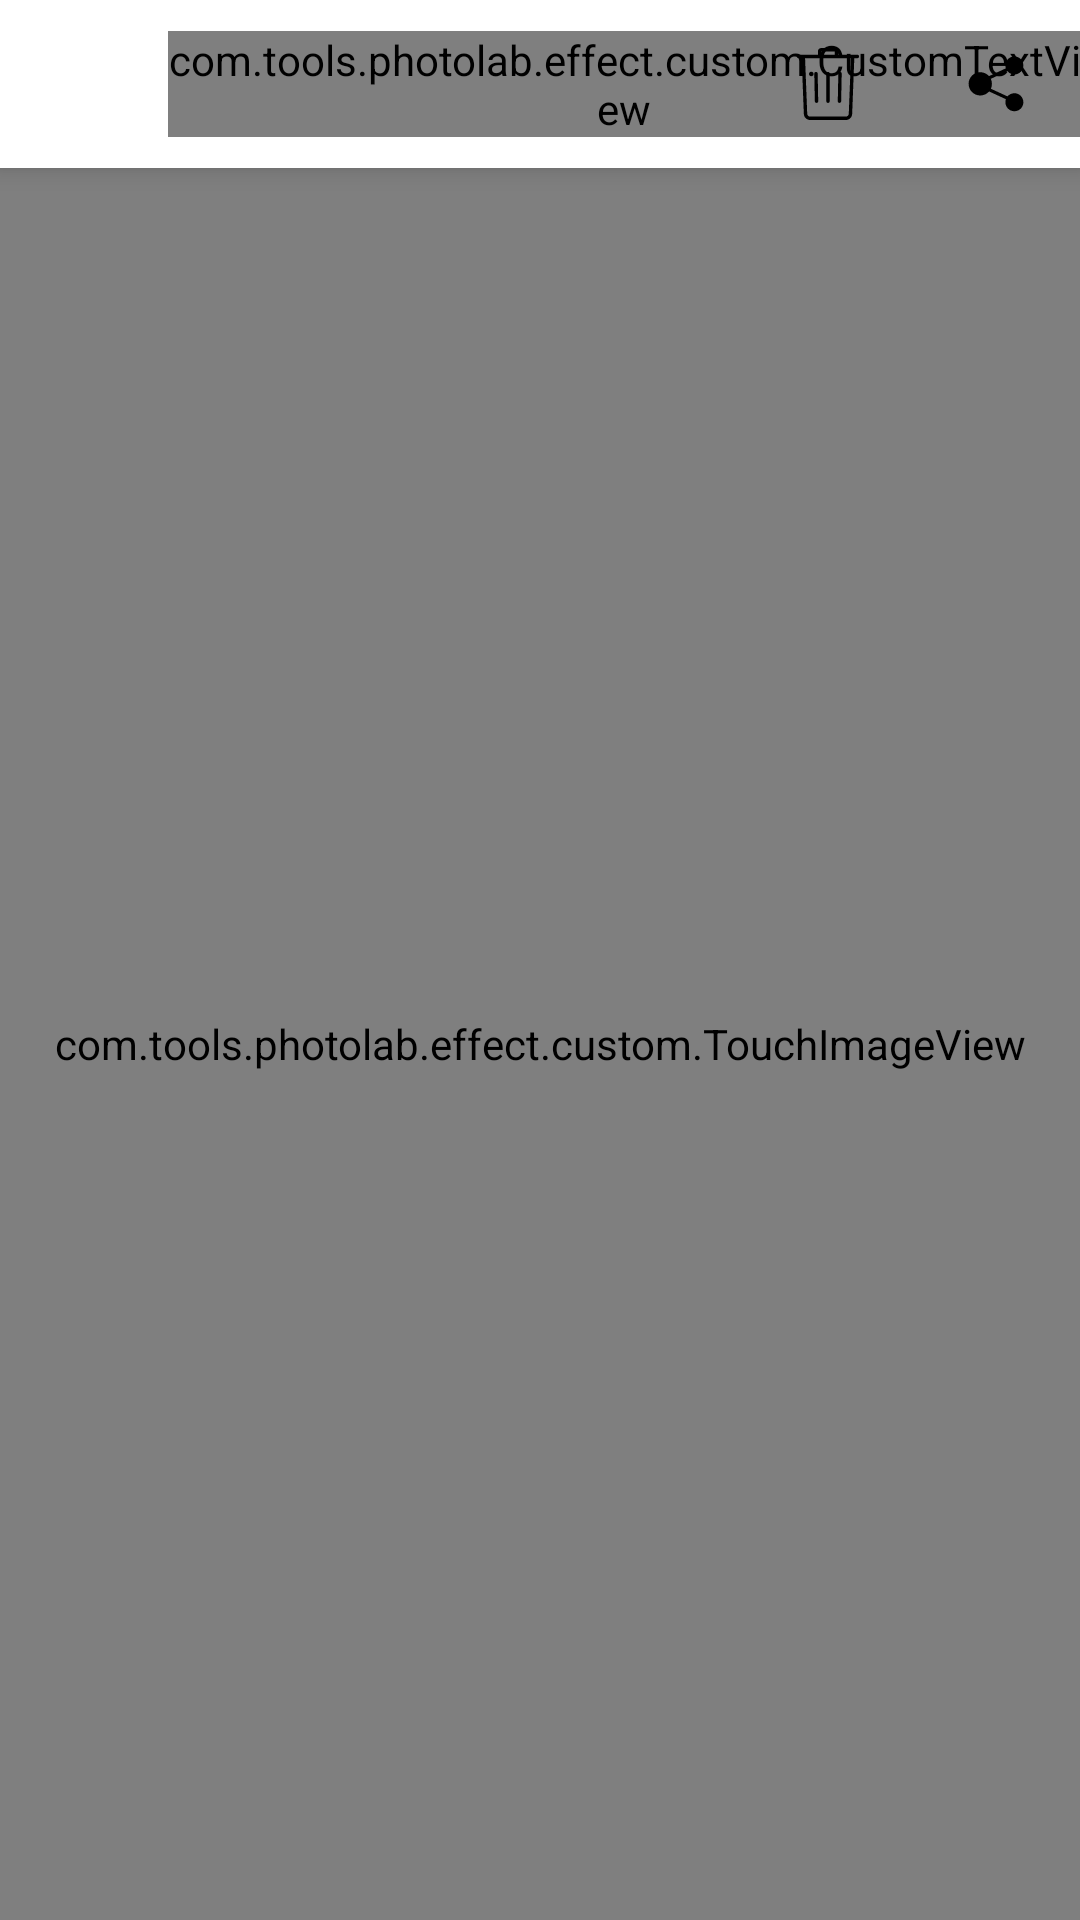

This screen was rendered from an Android layout file. Write that file and the resources it references.
<!-- AndroidManifest.xml: application theme AppTheme -->
<!-- res/layout/activity_create_photo_view.xml -->
<?xml version="1.0" encoding="utf-8"?>
<RelativeLayout xmlns:android="http://schemas.android.com/apk/res/android"
    xmlns:app="http://schemas.android.com/apk/res-auto"
    android:layout_width="match_parent"
    android:layout_height="match_parent"
    android:gravity="center_horizontal">

    <RelativeLayout
        android:id="@+id/top_layout"
        android:layout_width="match_parent"
        android:layout_height="?attr/actionBarSize"
        android:layout_alignParentTop="true"
        android:background="@color/colorWhite"
        android:elevation="@dimen/margin_5"
        android:outlineProvider="paddedBounds">

        <ImageView
            app:tint="@drawable/tab_image_selector"
            android:id="@+id/iv_back"
            style="@style/ImageViewPIXEditorActivity"
            android:layout_alignParentLeft="true"
            android:src="@drawable/ic_arrow_back" />

        <com.tools.photolab.effect.custom.CustomTextView
            style="@style/CustomTextViewToolbarTitle"
            android:text="@string/txt_create" />

        <ImageView
            android:id="@+id/iv_delete"
            style="@style/ImageViewPIXEditorActivity"
            android:layout_centerVertical="true"
            android:layout_toLeftOf="@+id/iv_share"
            android:padding="@dimen/margin_16"
            android:src="@drawable/ic_delete"
            app:tint="@drawable/tab_image_selector" />

        <ImageView
            android:id="@+id/iv_share"
            style="@style/ImageViewPIXEditorActivity"
            android:layout_alignParentRight="true"
            android:layout_centerVertical="true"
            android:padding="@dimen/margin_16"
            android:src="@drawable/ic_share"
            app:tint="@drawable/tab_image_selector" />


    </RelativeLayout>

    <com.tools.photolab.effect.custom.TouchImageView
        android:id="@+id/iv_create_image"
        android:layout_width="match_parent"
        android:layout_height="match_parent"
        android:layout_above="@+id/adView"
        android:layout_below="@+id/top_layout"
        android:layout_centerVertical="true" />

    <RelativeLayout
        android:id="@+id/adView"
        style="@style/BannerAdsView"/>

</RelativeLayout>
<!-- resources referenced by this layout -->
<resources>
  <color name="colorWhite">#FFFFFF</color>
  <dimen name="margin_16">16dp</dimen>
  <dimen name="margin_5">5dp</dimen>
  <!-- drawable ic_share (drawable) -->
  <?xml version="1.0" encoding="UTF-8"?>
  <vector android:height="92dp" android:width="92dp" android:viewportHeight="92" android:viewportWidth="92" xmlns:android="http://schemas.android.com/apk/res/android">
  
      <path android:fillColor="#ffffff" android:pathData="M69.487 57.794c-3.509 0 -6.655 1.58 -8.768 4.063l-21.29 -9.821c0.878 -1.898 1.369 -4.01 1.369 -6.235 0 -2.295 -0.522 -4.47 -1.452 -6.414l21.24 -9.799c2.113 2.574 5.318 4.219 8.901 4.219C75.835 33.808 81 28.643 81 22.294 80.999 15.945 75.835 10.781 69.487 10.781c-6.349 0 -11.513 5.165 -11.513 11.513 0 1.293 0.217 2.536 0.613 3.698L37.049 35.928C34.317 32.847 30.332 30.901 25.9 30.901 17.684 30.902 11 37.585 11 45.801 11 54.016 17.684 60.7 25.899 60.7c4.505 0 8.55 -2.01 11.284 -5.181l21.466 9.903c-0.437 1.214 -0.676 2.522 -0.676 3.886 0 6.348 5.165 11.513 11.513 11.513C75.835 80.821 81 75.656 81 69.308 80.999 62.959 75.835 57.794 69.487 57.794l0 0zm0 0"/>
  
  </vector>
  <!-- drawable tab_image_selector (drawable) -->
  <?xml version="1.0" encoding="utf-8"?>
  <selector xmlns:android="http://schemas.android.com/apk/res/android">
  
      <item android:color="@color/colorAccent" android:state_checked="true" />
      <item android:color="@color/colorAccent" android:state_pressed="true" />
      <item android:color="@color/colorAccent" android:state_selected="true" />
      <item android:color="@color/colorAccent" android:state_activated="true" />
      
      <item android:color="@color/colorBlack" />
  
  </selector>
  <string name="txt_create">Create</string>
  <style name="BannerAdsView">
          <item name="android:layout_alignParentBottom">true</item>
          <item name="android:layout_width">wrap_content</item>
          <item name="android:layout_height">wrap_content</item>
          <item name="android:layout_centerHorizontal">true</item>
          <item name="android:layout_gravity">center</item>
      </style>
  <style name="CustomTextViewToolbarTitle">
          <item name="android:layout_centerVertical">true</item>
          <item name="android:layout_toRightOf">@+id/iv_back</item>
          <item name="android:layout_width">wrap_content</item>
          <item name="android:layout_height">wrap_content</item>
          <item name="android:textSize">@dimen/textsize_18</item>
          <item name="android:textColor">@color/colorBlack</item>
      </style>
  <style name="ImageViewPIXEditorActivity">
          <item name="android:layout_width">?attr/actionBarSize</item>
          <item name="android:layout_height">?attr/actionBarSize</item>
          <item name="android:padding">@dimen/margin_16</item>
          <item name="android:foreground">?android:attr/selectableItemBackground</item>
          <item name="android:background">@drawable/selector</item>
          <item name="android:clickable">true</item>
          <item name="tint">@color/colorBlack</item>
  
      </style>
  <style name="AppTheme" parent="Theme.AppCompat.Light.NoActionBar">
          
          <item name="colorPrimary">@color/colorPrimary</item>
          <item name="colorPrimaryDark">@color/colorPrimaryDark</item>
          <item name="colorAccent">@color/colorAccent</item>
      </style>
  <color name="colorAccent">#000000</color>
  <color name="colorBlack">#000000</color>
  <dimen name="textsize_18">18sp</dimen>
  <color name="colorPrimary">#000000</color>
  <color name="colorPrimaryDark">#000000</color>
</resources>
